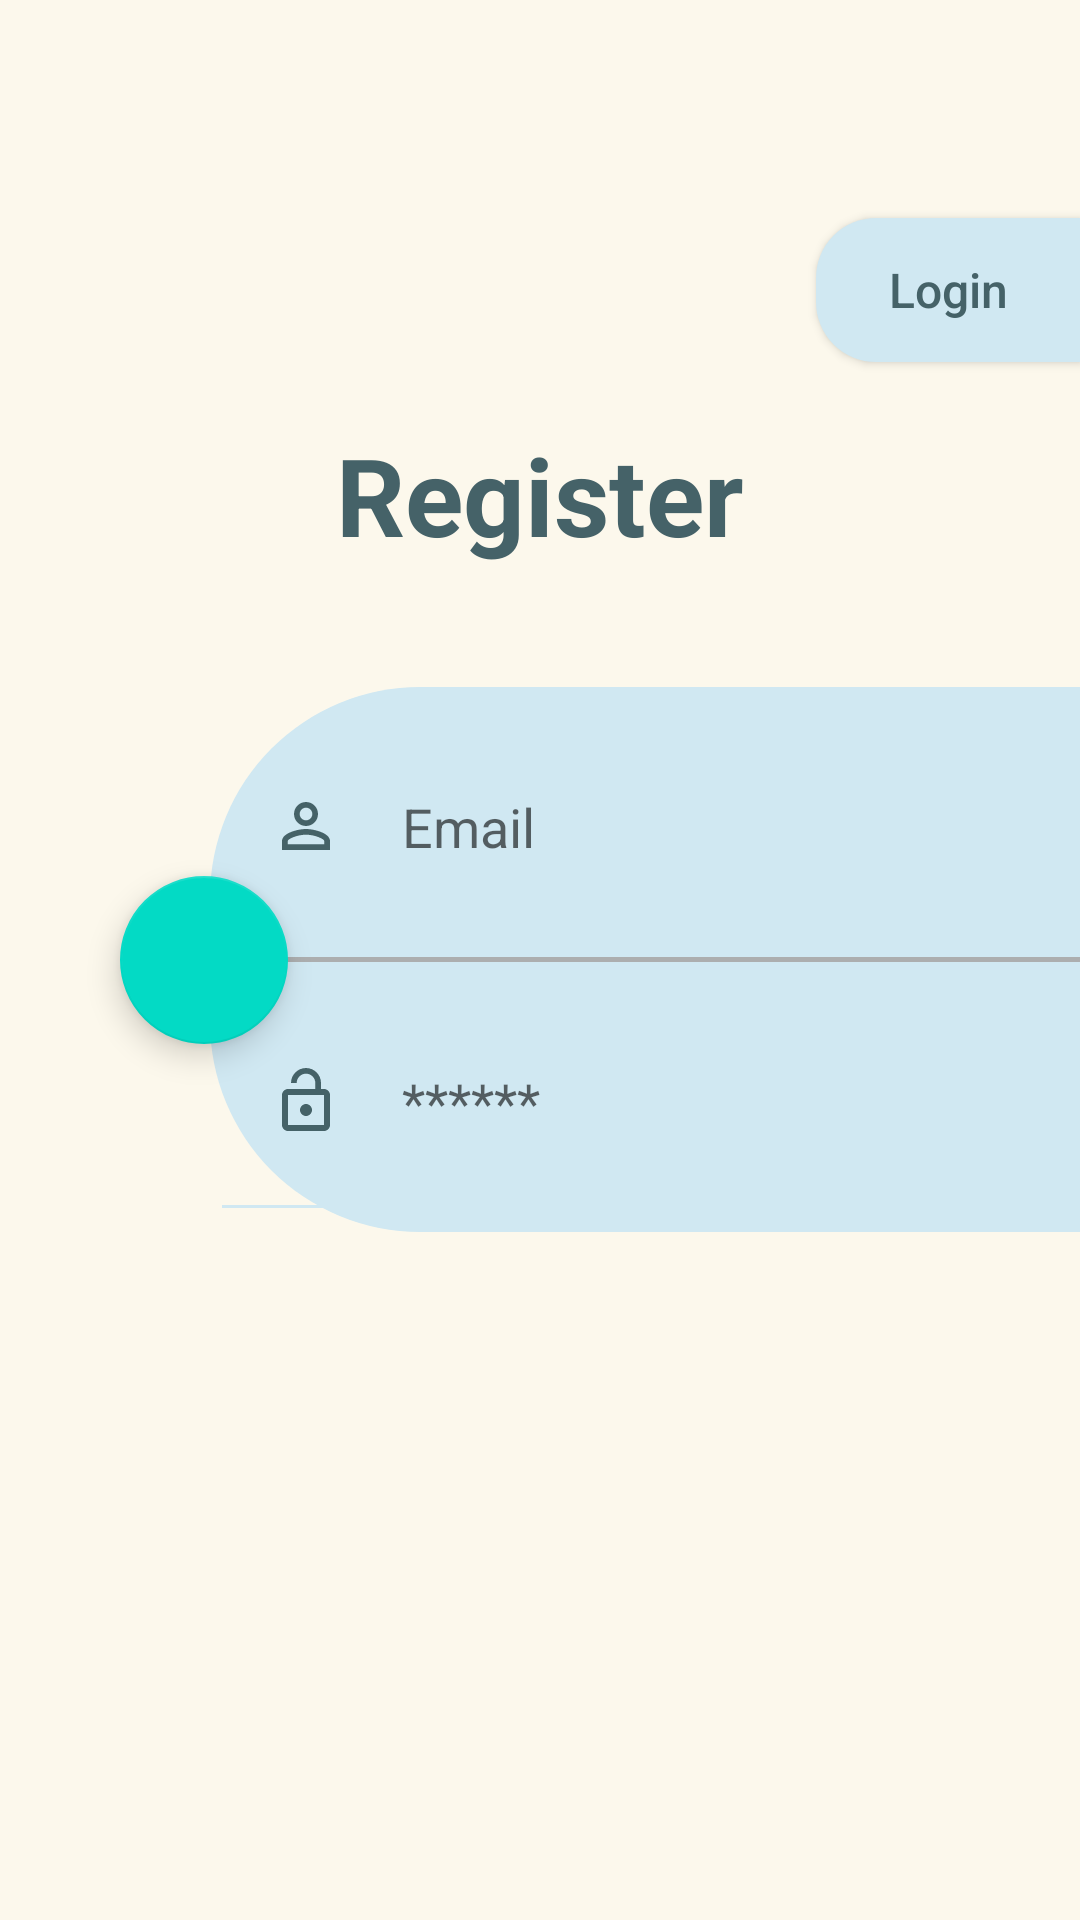

Write the Android layout XML for this screen, with the resource values it uses.
<!-- AndroidManifest.xml: application theme Theme.Keuangan -->
<!-- res/layout/activity_register.xml -->
<?xml version="1.0" encoding="utf-8"?>
<RelativeLayout xmlns:android="http://schemas.android.com/apk/res/android"
    xmlns:app="http://schemas.android.com/apk/res-auto"
    xmlns:tools="http://schemas.android.com/tools"
    android:layout_width="match_parent"
    android:layout_height="match_parent"
    android:background="#fcf8ec"
    tools:context=".LoginActivity">

    <RelativeLayout
        android:id="@+id/rl_input"
        android:layout_marginLeft="70dp"
        android:background="@drawable/sp_rectangle_root_right"
        android:layout_centerVertical="true"
        android:layout_width="match_parent"
        android:layout_height="wrap_content">
        <EditText
            android:paddingLeft="20dp"
            android:drawableLeft="@drawable/ic_baseline_person_outline_24"
            android:drawablePadding="20dp"
            android:id="@+id/et_username"
            android:hint="Email"
            android:backgroundTint="#d0e8f2"
            android:layout_width="match_parent"
            android:layout_height="90dp"/>
        <View
            android:id="@+id/v_saparator"
            android:layout_below="@+id/et_username"
            android:background="#ACAEAF"
            android:layout_width="match_parent"
            android:layout_height="1.5dp"/>

        <EditText
            android:id="@+id/et_password"
            android:paddingLeft="20dp"
            android:drawableLeft="@drawable/ic_baseline_lock_open_24"
            android:drawablePadding="20dp"
            android:layout_below="@+id/v_saparator"
            android:hint="******"
            android:backgroundTint="#d0e8f2"
            android:layout_width="match_parent"
            android:layout_height="90dp"/>
    </RelativeLayout>
    
    <com.google.android.material.floatingactionbutton.FloatingActionButton
        android:id="@+id/fab_register"
        android:src="@drawable/ic_baseline_check_24"
        android:layout_alignParentLeft="true"
        android:layout_centerVertical="true"
        android:layout_marginLeft="40dp"
        android:layout_width="wrap_content"
        android:layout_height="wrap_content"/>

    <TextView
        android:id="@+id/tv_register"
        android:layout_above="@+id/rl_input"
        android:layout_marginBottom="40dp"
        android:layout_centerHorizontal="true"
        android:textColor="#456268"
        android:textSize="36sp"
        android:textStyle="bold"
        android:text="Register"
        android:layout_width="wrap_content"
        android:layout_height="wrap_content"/>

    <Button
        android:id="@+id/btn_login"
        android:text="Login"
        android:textColor="#456268"
        android:textSize="16sp"
        android:background="@drawable/sp_rectangle_button_right"
        android:textAllCaps="false"
        android:layout_alignParentRight="true"
        android:layout_marginLeft="40dp"
        android:layout_marginBottom="20dp"
        android:layout_above="@+id/tv_register"
        android:layout_width="wrap_content"
        android:layout_height="wrap_content"/>

</RelativeLayout>
<!-- resources referenced by this layout -->
<resources>
  <!-- drawable ic_baseline_lock_open_24 (drawable) -->
  <vector android:height="24dp" android:tint="#456268"
      android:viewportHeight="24" android:viewportWidth="24"
      android:width="24dp" xmlns:android="http://schemas.android.com/apk/res/android">
      <path android:fillColor="@android:color/white" android:pathData="M12,17c1.1,0 2,-0.9 2,-2s-0.9,-2 -2,-2 -2,0.9 -2,2 0.9,2 2,2zM18,8h-1L17,6c0,-2.76 -2.24,-5 -5,-5S7,3.24 7,6h1.9c0,-1.71 1.39,-3.1 3.1,-3.1 1.71,0 3.1,1.39 3.1,3.1v2L6,8c-1.1,0 -2,0.9 -2,2v10c0,1.1 0.9,2 2,2h12c1.1,0 2,-0.9 2,-2L20,10c0,-1.1 -0.9,-2 -2,-2zM18,20L6,20L6,10h12v10z"/>
  </vector>
  <!-- drawable ic_baseline_person_outline_24 (drawable) -->
  <vector android:height="24dp" android:tint="#456268"
      android:viewportHeight="24" android:viewportWidth="24"
      android:width="24dp" xmlns:android="http://schemas.android.com/apk/res/android">
      <path android:fillColor="@android:color/white" android:pathData="M12,5.9c1.16,0 2.1,0.94 2.1,2.1s-0.94,2.1 -2.1,2.1S9.9,9.16 9.9,8s0.94,-2.1 2.1,-2.1m0,9c2.97,0 6.1,1.46 6.1,2.1v1.1L5.9,18.1L5.9,17c0,-0.64 3.13,-2.1 6.1,-2.1M12,4C9.79,4 8,5.79 8,8s1.79,4 4,4 4,-1.79 4,-4 -1.79,-4 -4,-4zM12,13c-2.67,0 -8,1.34 -8,4v3h16v-3c0,-2.66 -5.33,-4 -8,-4z"/>
  </vector>
  <!-- drawable sp_rectangle_button_right (drawable) -->
  <?xml version="1.0" encoding="utf-8"?>
  <shape xmlns:android="http://schemas.android.com/apk/res/android"
      android:shape="rectangle">
  
      <solid android:color="#d0e8f2"/>
      <corners android:topLeftRadius="20dp"
          android:bottomLeftRadius="20dp"/>
  
  </shape>
  <!-- drawable sp_rectangle_root_right (drawable) -->
  <?xml version="1.0" encoding="utf-8"?>
  <shape xmlns:android="http://schemas.android.com/apk/res/android"
      android:shape="rectangle">
  
      <solid android:color="#d0e8f2"/>
      <corners android:topLeftRadius="70dp"
          android:bottomLeftRadius="70dp"/>
  
  </shape>
  <style name="Theme.Keuangan" parent="Theme.MaterialComponents.DayNight.NoActionBar">
          
          <item name="colorPrimary">@color/purple_500</item>
          <item name="colorPrimaryVariant">@color/purple_700</item>
          <item name="colorOnPrimary">@color/white</item>
          
          <item name="colorSecondary">@color/teal_200</item>
          <item name="colorSecondaryVariant">@color/teal_700</item>
          <item name="colorOnSecondary">@color/black</item>
          
          <item name="android:statusBarColor" tools:targetApi="l">?attr/colorPrimaryVariant</item>
          
      </style>
  <color name="purple_500">#d0e8f2</color>
  <color name="purple_700">#FF3700B3</color>
  <color name="white">#FFFFFFFF</color>
  <color name="teal_200">#FF03DAC5</color>
  <color name="teal_700">#FF018786</color>
  <color name="black">#FF000000</color>
</resources>
